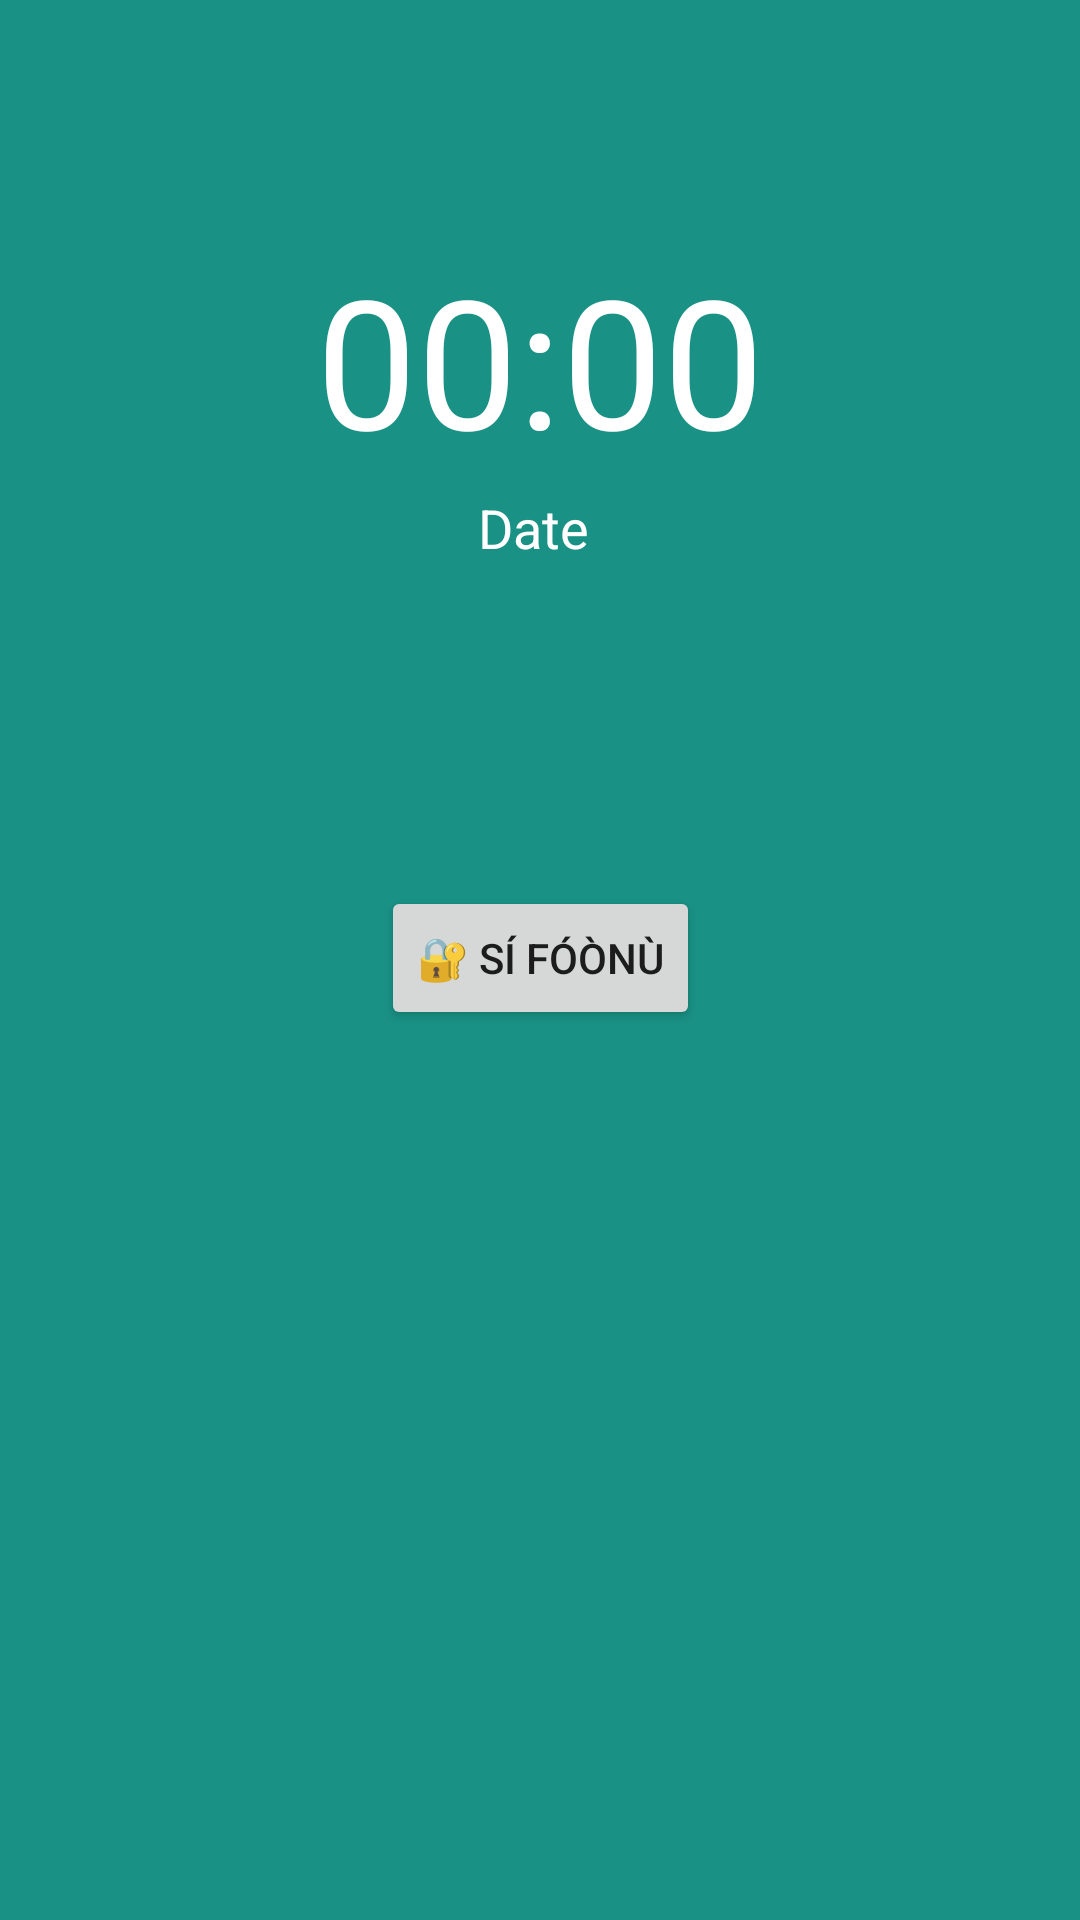

Write the Android layout XML for this screen, with the resource values it uses.
<!-- AndroidManifest.xml: application theme Theme.YorubaLock -->
<!-- res/layout/activity_lock_screen.xml -->
<?xml version="1.0" encoding="utf-8"?>
<androidx.constraintlayout.widget.ConstraintLayout xmlns:android="http://schemas.android.com/apk/res/android"
    xmlns:app="http://schemas.android.com/apk/res-auto"
    xmlns:tools="http://schemas.android.com/tools"
    android:layout_width="match_parent"
    android:layout_height="match_parent"
    android:background="@drawable/background"
    tools:context=".LockScreenActivity">

    <View
        android:id="@+id/opacityFilter2"
        android:layout_width="0dp"
        android:layout_height="0dp"
        android:layout_alignParentBottom="true"
        android:alpha="0.9"
        android:background="@color/colorPrimary"
        app:layout_constraintBottom_toBottomOf="parent"
        app:layout_constraintEnd_toEndOf="parent"
        app:layout_constraintHorizontal_bias="0.0"
        app:layout_constraintStart_toStartOf="parent"
        app:layout_constraintTop_toTopOf="parent"
        app:layout_constraintVertical_bias="1.0"></View>

    <TextView
        android:id="@+id/timeTextView"
        android:layout_width="wrap_content"
        android:layout_height="wrap_content"
        android:layout_centerInParent="true"
        android:text="00:00"
        android:textColor="#ffffff"
        android:textSize="60sp"
        app:layout_constraintBottom_toBottomOf="parent"
        app:layout_constraintEnd_toEndOf="parent"
        app:layout_constraintStart_toStartOf="parent"
        app:layout_constraintTop_toTopOf="parent"
        app:layout_constraintVertical_bias="0.142" />

    <TextView
        android:id="@+id/dateView"
        android:layout_width="wrap_content"
        android:layout_height="wrap_content"
        android:text="Date "
        app:layout_constraintBottom_toBottomOf="parent"
        app:layout_constraintEnd_toEndOf="parent"
        app:layout_constraintStart_toStartOf="parent"
        app:layout_constraintTop_toTopOf="parent"
        app:layout_constraintVertical_bias="0.266"
        android:textColor="#ffffff"
        android:textSize="18sp"
        />

    <Button
        android:id="@+id/openUnlockBtn"
        android:layout_width="wrap_content"
        android:layout_height="wrap_content"
        android:onClick="showPasscodeScreen"
        android:text="🔐 Sí Fóònù"
        app:layout_constraintBottom_toBottomOf="@+id/opacityFilter2"
        app:layout_constraintEnd_toEndOf="@+id/opacityFilter2"
        app:layout_constraintStart_toStartOf="@+id/opacityFilter2"
        app:layout_constraintTop_toTopOf="parent"
        app:layout_constraintVertical_bias="0.499"
        android:visibility="visible"
        />
    <androidx.cardview.widget.CardView
        android:id="@+id/cardView"
        android:layout_width="0dp"
        android:layout_height="300dp"
        android:layout_marginStart="42dp"
        android:layout_marginEnd="42dp"
        app:cardPreventCornerOverlap="false"
        android:elevation="5dp"
        app:cardCornerRadius="4dp"
        app:layout_constraintBottom_toBottomOf="parent"
        app:layout_constraintEnd_toEndOf="parent"
        app:layout_constraintHorizontal_bias="1.0"
        app:layout_constraintStart_toStartOf="parent"
        app:layout_constraintTop_toTopOf="parent"
        app:layout_constraintVertical_bias="0.527"
        android:visibility="gone"
        >

        <RelativeLayout
            android:layout_width="match_parent"
            android:layout_height="match_parent"
            android:layout_centerHorizontal="true"
            android:orientation="vertical">


            <TextView
                android:layout_width="228dp"
                android:layout_height="52dp"
                android:layout_alignParentStart="true"
                android:layout_alignParentLeft="true"
                android:layout_alignParentTop="true"
                android:layout_alignParentEnd="true"
                android:layout_alignParentRight="true"
                android:layout_alignParentBottom="true"
                android:layout_marginStart="25dp"
                android:layout_marginLeft="25dp"
                android:layout_marginTop="66dp"
                android:layout_marginEnd="23dp"
                android:layout_marginRight="23dp"
                android:layout_marginBottom="182dp"
                android:paddingHorizontal="5dp"
                android:text="Tẹ ọrọ igbaniwọle rẹ sii"
                android:textAlignment="center"
                android:textSize="20sp" />

            <EditText
                android:id="@+id/passwordInput"
                android:layout_width="wrap_content"
                android:layout_height="wrap_content"
                android:layout_alignParentTop="true"
                android:layout_alignParentBottom="true"
                android:layout_centerHorizontal="true"
                android:layout_marginTop="130dp"
                android:layout_marginBottom="125dp"
                android:ems="10"
                android:focusedByDefault="true"
                android:importantForAutofill="no"
                android:inputType="textPassword"
                app:layout_constraintEnd_toEndOf="parent"
                app:layout_constraintStart_toStartOf="parent"
                android:onClick="hideKeyboard"
                />

            <Button
                android:id="@+id/btnContinue2"
                android:layout_width="wrap_content"
                android:layout_height="wrap_content"
                android:layout_alignParentBottom="true"
                android:layout_centerHorizontal="true"
                android:layout_marginBottom="63dp"
                android:background="@color/colorPrimary"
                android:text="🔐 Sí Fóònù"
                android:textColor="?colorOnPrimary"
                android:onClick="unlock"
                />
        </RelativeLayout>
    </androidx.cardview.widget.CardView>


    <com.wavestech.yorubalock.CustomKeyboard
        android:id="@+id/keyboard"
        android:layout_width="match_parent"
        android:layout_height="wrap_content"
        android:layout_alignParentBottom="true"
        android:orientation="vertical"
        android:visibility="gone"
        app:layout_constraintBottom_toBottomOf="parent"
        app:layout_constraintTop_toTopOf="@+id/opacityFilter2"
        app:layout_constraintVertical_bias="1.0"
        tools:layout_editor_absoluteX="0dp"
        />

</androidx.constraintlayout.widget.ConstraintLayout>
<!-- resources referenced by this layout -->
<resources>
  <color name="colorPrimary">#008577</color>
  <style name="Theme.YorubaLock" parent="Theme.MaterialComponents.DayNight.DarkActionBar">
          
          <item name="colorPrimary">@color/colorPrimary</item>
          <item name="colorPrimaryDark">@color/colorPrimaryDark</item>
          <item name="colorAccent">@color/colorAccent</item>
          <item name="colorPrimaryVariant">@color/purple_700</item>
          <item name="colorOnPrimary">@color/white</item>
          
          <item name="colorSecondary">@color/teal_200</item>
          <item name="colorSecondaryVariant">@color/teal_700</item>
          <item name="colorOnSecondary">@color/black</item>
          
          <item name="android:statusBarColor">?attr/colorPrimaryDark</item>
          
      </style>
  <color name="colorPrimaryDark">#00574B</color>
  <color name="colorAccent">#1bd8b2</color>
  <color name="purple_700">#FF3700B3</color>
  <color name="white">#FFFFFFFF</color>
  <color name="teal_200">#FF03DAC5</color>
  <color name="teal_700">#FF018786</color>
  <color name="black">#FF000000</color>
</resources>
